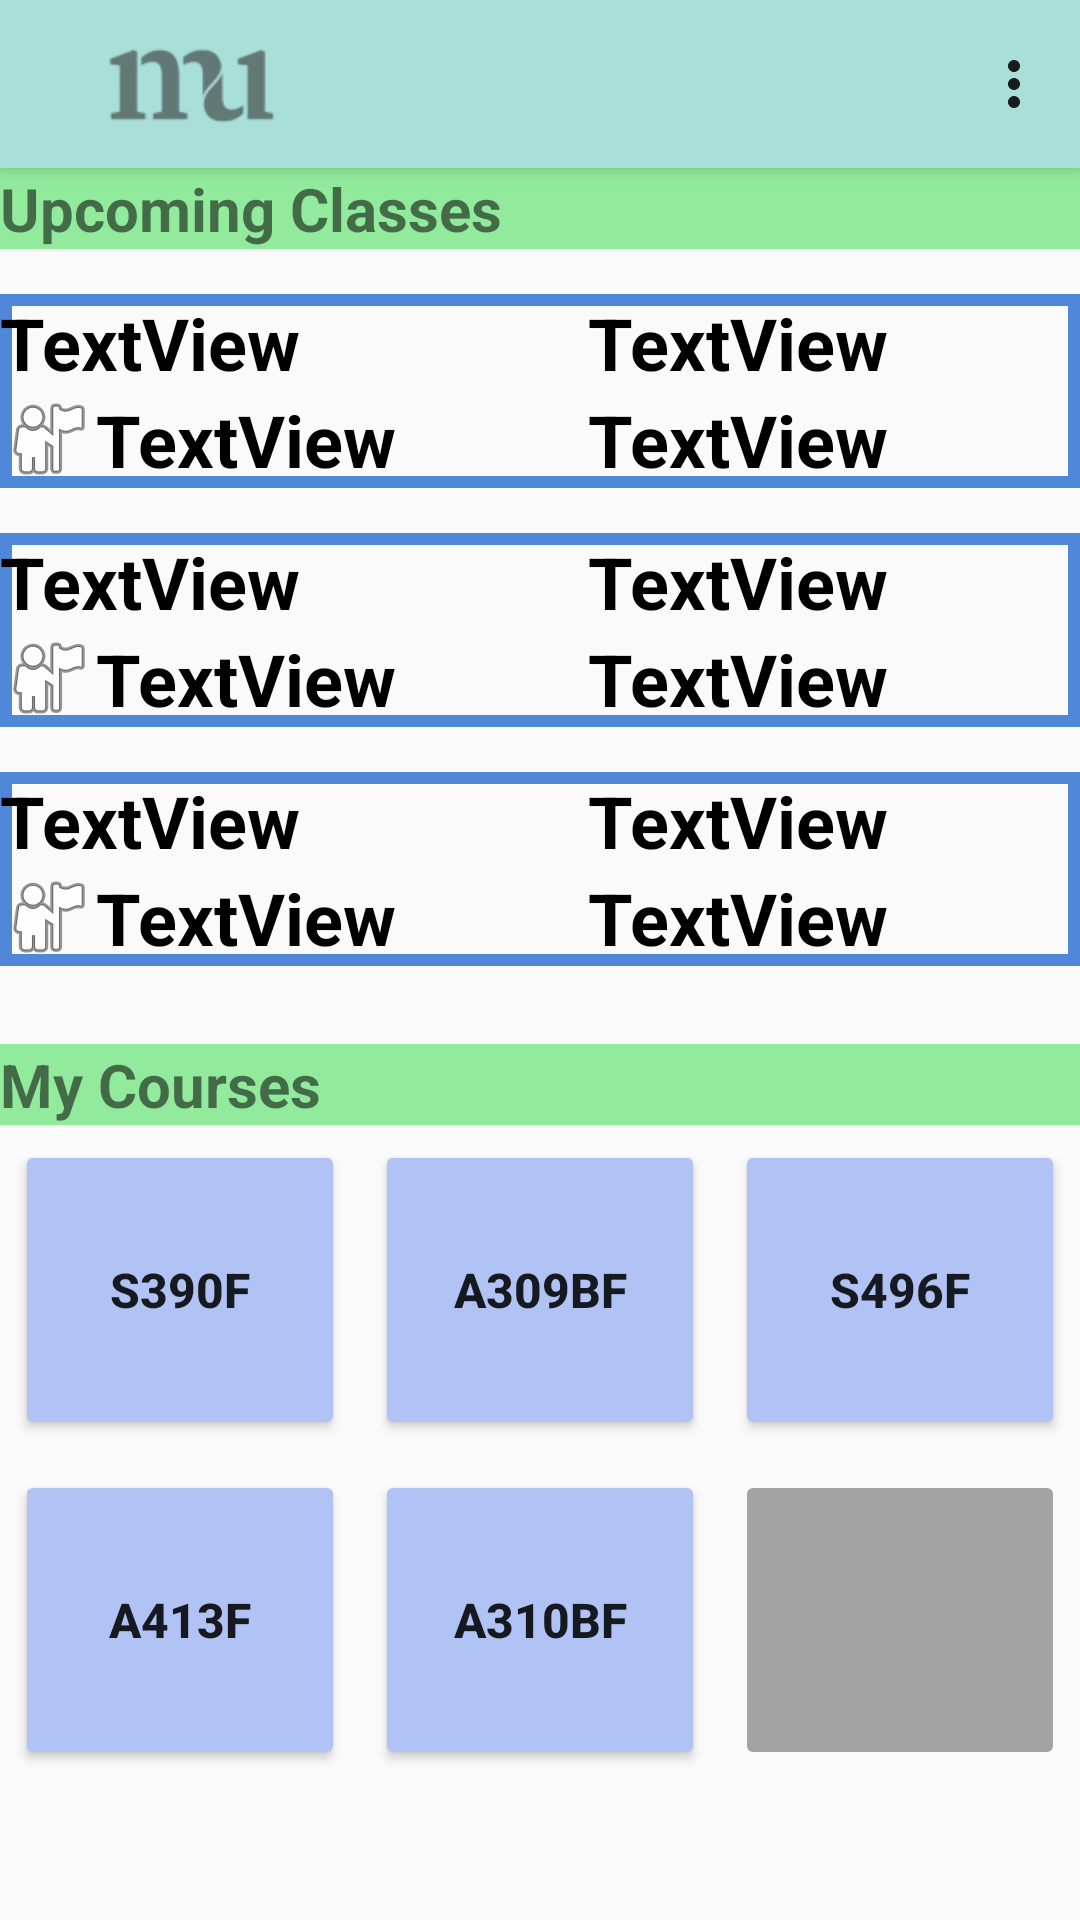

Here is an Android app screen rendered from its layout file. Give the layout XML and the strings, colors and styles it references.
<!-- AndroidManifest.xml: application theme Theme.AppCompat.Light.NoActionBar -->
<!-- res/layout/activity_main.xml -->
<?xml version="1.0" encoding="utf-8"?>
<androidx.constraintlayout.widget.ConstraintLayout xmlns:android="http://schemas.android.com/apk/res/android"
    xmlns:app="http://schemas.android.com/apk/res-auto"
    xmlns:tools="http://schemas.android.com/tools"
    android:layout_width="match_parent"
    android:layout_height="match_parent"
    tools:context=".MainActivity">

    <LinearLayout
        android:layout_width="match_parent"
        android:layout_height="match_parent"
        android:orientation="vertical">

        <androidx.appcompat.widget.Toolbar
            android:id="@+id/toolbar"
            android:layout_width="match_parent"
            android:layout_height="?attr/actionBarSize"
            android:background="@color/tint"
            android:elevation="4dp"
            android:theme="@style/ThemeOverlay.AppCompat.ActionBar"

            app:logo="@drawable/hkmu_icon"
            app:menu="@menu/top_app_bar"
            app:popupTheme="@style/ThemeOverlay.AppCompat.Light" />

        <TextView
            android:id="@+id/textView"
            android:layout_width="match_parent"
            android:layout_height="wrap_content"
            android:background="@color/lime"
            android:text="@string/upcoming_classes"
            android:textSize="20sp"
            android:textStyle="bold" />

        <LinearLayout
            android:id="@+id/course_timetable_layout"
            android:layout_width="match_parent"
            android:layout_height="match_parent"
            android:layout_weight="1"
            android:orientation="vertical">

            <include
                android:id="@+id/upcoming_1"
                layout="@layout/upcoming_classes_layout"
                android:layout_width="match_parent"
                android:layout_height="wrap_content" />

            <include
                android:id="@+id/upcoming_2"
                layout="@layout/upcoming_classes_layout"
                android:layout_width="match_parent"
                android:layout_height="wrap_content" />

            <include
                android:id="@+id/upcoming_3"
                layout="@layout/upcoming_classes_layout"
                android:layout_width="match_parent"
                android:layout_height="wrap_content" />
        </LinearLayout>

        <TextView
            android:id="@+id/textView2"
            android:layout_width="match_parent"
            android:layout_height="wrap_content"
            android:background="@color/lime"
            android:text="@string/my_course"
            android:textSize="20sp"
            android:textStyle="bold" />

        <TableLayout
            android:id="@+id/course_button_layout"
            android:layout_width="match_parent"
            android:layout_height="match_parent"
            android:layout_weight="1">

            <TableRow
                android:layout_width="match_parent"
                android:layout_height="match_parent">

                <Button
                    android:id="@+id/s390f"
                    android:layout_width="100dp"
                    android:layout_height="100dp"
                    android:layout_margin="5dp"
                    android:layout_weight="1"
                    android:backgroundTint="#B0C3F4"
                    android:onClick="handleButton"
                    android:text="S390F"
                    android:textSize="16sp"
                    android:textStyle="bold"
                    app:layout_constraintBottom_toBottomOf="parent"
                    app:layout_constraintEnd_toEndOf="parent"
                    app:layout_constraintStart_toStartOf="parent"
                    app:layout_constraintTop_toTopOf="parent" />

                <Button
                    android:id="@+id/a309bf"
                    android:layout_width="100dp"
                    android:layout_height="100dp"
                    android:layout_margin="5dp"
                    android:layout_weight="1"
                    android:backgroundTint="#B0C3F4"
                    android:onClick="handleButton"
                    android:text="A309BF"
                    android:textSize="16sp"
                    android:textStyle="bold"
                    app:layout_constraintBottom_toBottomOf="parent"
                    app:layout_constraintEnd_toEndOf="parent"
                    app:layout_constraintStart_toStartOf="parent"
                    app:layout_constraintTop_toTopOf="parent" />

                <Button
                    android:id="@+id/s496f"
                    android:layout_width="100dp"
                    android:layout_height="100dp"
                    android:layout_margin="5dp"
                    android:layout_weight="1"
                    android:backgroundTint="#B0C3F4"
                    android:onClick="handleButton"
                    android:text="S496F"
                    android:textSize="16sp"
                    android:textStyle="bold"
                    app:layout_constraintBottom_toBottomOf="parent"
                    app:layout_constraintEnd_toEndOf="parent"
                    app:layout_constraintStart_toStartOf="parent"
                    app:layout_constraintTop_toTopOf="parent" />

            </TableRow>

            <TableRow
                android:layout_width="match_parent"
                android:layout_height="match_parent">

                <Button
                    android:id="@+id/s413f"
                    android:layout_width="100dp"
                    android:layout_height="100dp"
                    android:layout_margin="5dp"
                    android:layout_weight="1"
                    android:backgroundTint="#B0C3F4"
                    android:onClick="handleButton"
                    android:text="A413F"
                    android:textSize="16sp"
                    android:textStyle="bold"
                    app:layout_constraintBottom_toBottomOf="parent"
                    app:layout_constraintEnd_toEndOf="parent"
                    app:layout_constraintStart_toStartOf="parent"
                    app:layout_constraintTop_toTopOf="parent" />

                <Button
                    android:id="@+id/a310bf"
                    android:layout_width="100dp"
                    android:layout_height="100dp"
                    android:layout_margin="5dp"
                    android:layout_weight="1"
                    android:backgroundTint="#B0C3F4"
                    android:onClick="handleButton"
                    android:text="A310BF"
                    android:textSize="16sp"
                    android:textStyle="bold"
                    app:layout_constraintBottom_toBottomOf="parent"
                    app:layout_constraintEnd_toEndOf="parent"
                    app:layout_constraintStart_toStartOf="parent"
                    app:layout_constraintTop_toTopOf="parent" />

                <Button
                    android:id="@+id/none"
                    android:layout_width="100dp"
                    android:layout_height="100dp"
                    android:layout_margin="5dp"
                    android:layout_weight="1"
                    android:backgroundTint="#A3A3A3"
                    android:clickable="false"
                    android:enabled="false"
                    android:textSize="16sp"
                    android:textStyle="bold"
                    app:layout_constraintBottom_toBottomOf="parent"
                    app:layout_constraintEnd_toEndOf="parent"
                    app:layout_constraintStart_toStartOf="parent"
                    app:layout_constraintTop_toTopOf="parent" />

            </TableRow>

        </TableLayout>
    </LinearLayout>
</androidx.constraintlayout.widget.ConstraintLayout>
<!-- res/layout/upcoming_classes_layout.xml (included above) -->
<?xml version="1.0" encoding="utf-8"?>
<androidx.constraintlayout.widget.ConstraintLayout xmlns:android="http://schemas.android.com/apk/res/android"
    xmlns:app="http://schemas.android.com/apk/res-auto"
    android:layout_width="match_parent"
    android:layout_height="match_parent">

    <TableLayout
        android:layout_width="match_parent"
        android:layout_height="wrap_content"
        android:layout_marginVertical="15dp"
        android:background="@drawable/textview_border2"
        app:layout_constraintStart_toStartOf="parent"
        app:layout_constraintTop_toTopOf="parent">

        <TableRow
            android:layout_width="match_parent"
            android:layout_height="match_parent">

            <TextView
                android:id="@+id/uc_courseCode"
                android:layout_width="wrap_content"
                android:layout_height="wrap_content"
                android:layout_gravity="start"
                android:layout_weight="1"
                android:text="TextView"
                android:textColor="@color/black"
                android:textSize="24sp"
                android:textStyle="bold" />

            <TextView
                android:id="@+id/uc_courseTime"
                android:layout_width="wrap_content"
                android:layout_height="wrap_content"
                android:layout_gravity="right"
                android:layout_weight="1"
                android:text="TextView"
                android:textColor="@color/black"
                android:textSize="24sp"
                android:textStyle="bold" />
        </TableRow>

        <TableRow
            android:layout_width="match_parent"
            android:layout_height="match_parent">

            <TableRow
                android:layout_width="match_parent"
                android:layout_height="match_parent"
                android:layout_weight="1">

                <ImageView
                    android:id="@+id/imageView"
                    android:layout_width="wrap_content"
                    android:layout_height="wrap_content"
                    app:srcCompat="@android:drawable/ic_menu_myplaces" />

                <TextView
                    android:id="@+id/uc_courseLecturerName"
                    android:layout_width="wrap_content"
                    android:layout_height="wrap_content"
                    android:text="TextView"
                    android:textColor="@color/black"
                    android:textSize="24sp"
                    android:textStyle="bold" />
            </TableRow>

            <TextView
                android:id="@+id/uc_courseLocation"
                android:layout_width="wrap_content"
                android:layout_height="wrap_content"
                android:layout_weight="1"
                android:text="TextView"
                android:textColor="@color/black"
                android:textSize="24sp"
                android:textStyle="bold" />
        </TableRow>

    </TableLayout>
</androidx.constraintlayout.widget.ConstraintLayout>
<!-- resources referenced by this layout -->
<resources>
  <color name="black">#FF000000</color>
  <color name="lime">#92EA9D</color>
  <color name="tint">#A8DFD9</color>
  <!-- drawable hkmu_icon: png bitmap (drawable-v24, 1835 bytes) -->
  <!-- drawable textview_border2 (drawable-v24) -->
  <?xml version="1.0" encoding="utf-8"?>
  <shape xmlns:android="http://schemas.android.com/apk/res/android"
      android:shape="rectangle">
  
      <stroke
          android:color="@color/bordercolor2"
          android:width="4dp"/>
  
  </shape>
  <string name="my_course">My Courses</string>
  <string name="upcoming_classes">Upcoming Classes</string>
  <color name="bordercolor2">#5187D8</color>
</resources>
